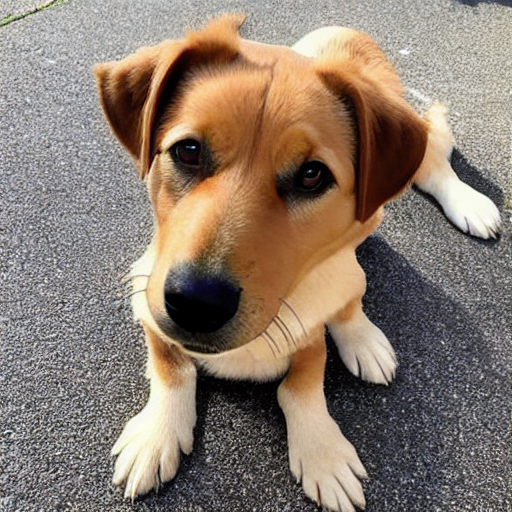
Generation parameters embedded in this image by AUTOMATIC1111 Stable Diffusion web UI or a fork of it (Forge, ...) (PNG 'parameters' text chunk):
photo of a dog
Negative prompt: unfocused, distorted, bad composition
Steps: 50, Sampler: DDIM, CFG scale: 10, Seed: 88568290, Size: 512x512, Model hash: 06c50424, Batch size: 30, Batch pos: 22